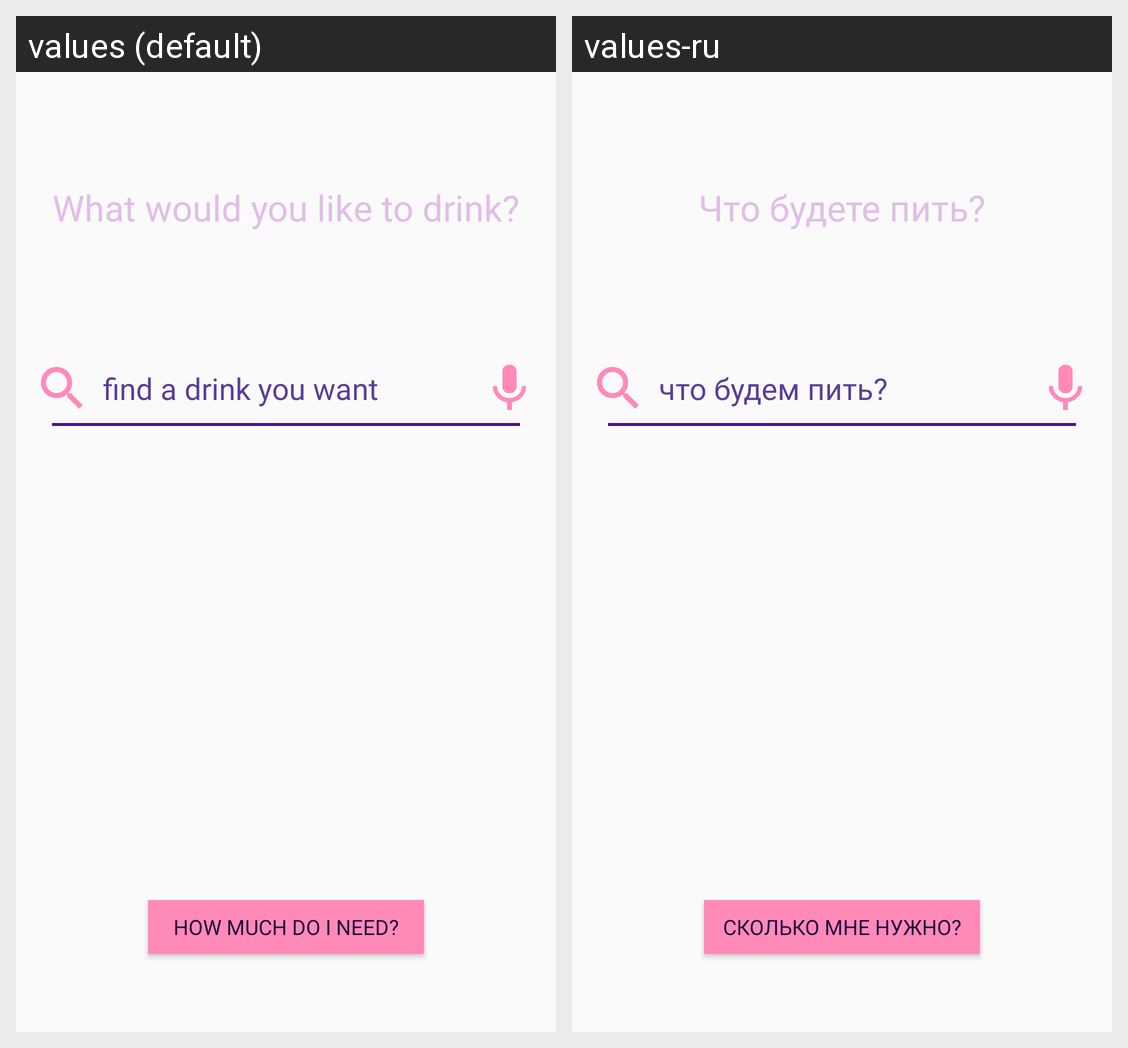

Translations of the strings shown on this Android screen, per locale in the grid:
Android screen res/layout/fragment_select_drink.xml rendered under 2 locales, left to right: values (default), values-ru. Device: Nexus 5 (rendered at 1080×1920; each locale shown at half size, 540×960, under a caption strip naming it); theme AppTheme.NoActionBar.
Strings drawn on this screen, with the default value and each locale's value (text and hints the layout hard-codes, and strings that could not be matched under every locale, appear in the picture but are not listed):

WhatToDrink
  values: What would you like to drink?
  values-ru: Что будете пить?

DrinkWatermark
  values: find a drink you want
  values-ru: что будем пить?

HowMuch
  values: HOW MUCH DO I NEED?
  values-ru: СКОЛЬКО МНЕ НУЖНО?
